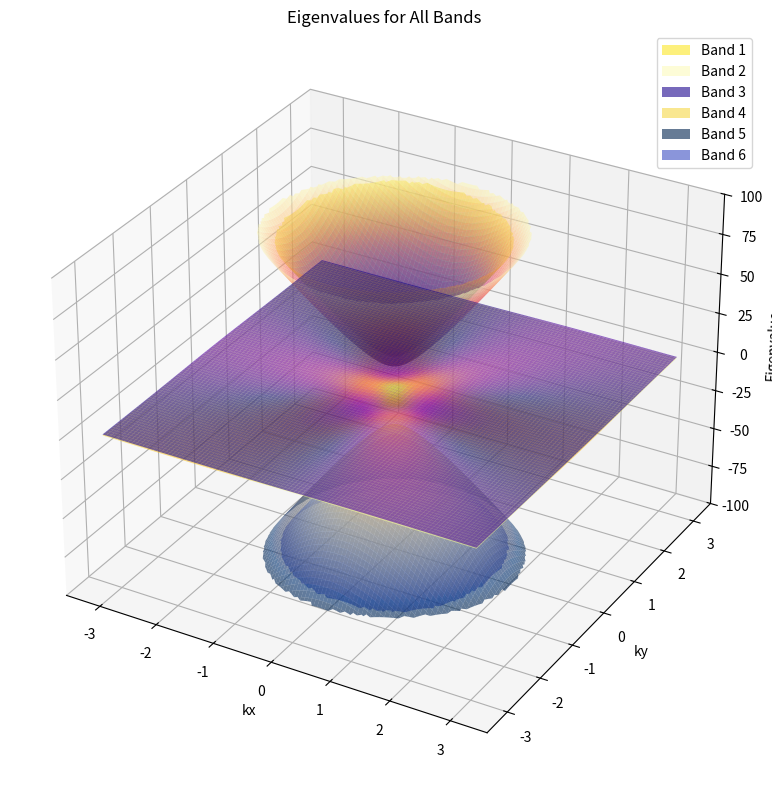

This chart was generated by the following Python code:
import numpy as np
import matplotlib.pyplot as plt
from mpl_toolkits.mplot3d import Axes3D


# Hamiltonian parameters
nu_star = -50  # Example value, replace with actual
nu_star_prime = 13.0  # Example value, replace with actual
gamma = -25.0  # Example value, replace with actual
M = 5  # Example value, replace with actual



def get_spiral_indices(n):
    indices = []
    left, right = 0, n - 1
    top, bottom = 0, n - 1
    spiral_indices_matrix = np.empty((n, n), dtype=object)


    while left <= right and top <= bottom:
        for i in range(left, right + 1):
            indices.append((top, i))
        top += 1

        for i in range(top, bottom + 1):
            indices.append((i, right))
        right -= 1

        for i in range(right, left - 1, -1):
            indices.append((bottom, i))
        bottom -= 1

        for i in range(bottom, top - 1, -1):
            indices.append((i, left))
        left += 1
    
    i_index = 0
    for i in range(n): 
        for j in range (n):
            spiral_indices_matrix[i,j] = indices[i_index]
            i_index += 1

    return spiral_indices_matrix



# Brillouin zone vectors
a = 1.0  # Lattice constant

# Define parameters
mesh_spacing = 200
k_max = 1* (np.pi / a)  # Maximum k value for the first Brillouin zone
k_dirac_cone = k_max / 2
k_range = 10

# Create kx and ky arrays
kx = np.linspace(-k_max, k_max, mesh_spacing)
ky = np.linspace(-k_max, k_max, mesh_spacing)
kx, ky = np.meshgrid(kx, ky)

# Initialize arrays to store eigenfunctions and eigenvalues
eigenfunctions = np.zeros((mesh_spacing, mesh_spacing, 6, 6), dtype=complex)
eigenvalues = np.zeros((mesh_spacing, mesh_spacing, 6), dtype=float)
phase_factors_array = np.zeros((mesh_spacing, mesh_spacing, 6), dtype=float)

spiral_indices = get_spiral_indices(mesh_spacing)

for row in spiral_indices:
    print(row)

class Eigenvector:
    def __init__(self):
        self.previous_eigenvectors = None
        self.phase_factor = None

    def set_eigenvectors(self, new_eigenvectors):
        phase_factor_array = np.array([0,0,0,0,0,0])
        if self.previous_eigenvectors is not None:
            for i in range(len(new_eigenvectors)):
                dot_product = np.vdot(self.previous_eigenvectors[i], new_eigenvectors[i])
                phase_diff = np.angle(dot_product)
                phase_factor = np.exp(-1j * phase_diff)
                if (i == 1) & (phase_factor < 0):
                    pass
                phase_factor_array[i] = phase_factor
                new_eigenvectors[i] = new_eigenvectors[i] * phase_factor

        self.previous_eigenvectors = new_eigenvectors
        self.phase_factor = phase_factor_array
        return new_eigenvectors
    def get_phase_factors(self):
        return self.phase_factor
    
# Define the new Hamiltonian function
def H(kx, ky, nu_star, nu_star_prime, gamma, M):
    k = np.sqrt(kx**2 + ky**2)
    theta = np.arctan2(ky, kx)
    
    H_k = np.array([
        [0, 0, nu_star * k * np.exp(1j * theta), 0, gamma, nu_star_prime * k * np.exp(-1j * theta)],
        [0, 0, 0, nu_star * k * np.exp(-1j * theta), nu_star_prime * k * np.exp(1j * theta), gamma],
        [nu_star * k * np.exp(-1j * theta), 0, 0, M, 0, 0],
        [0, nu_star * k * np.exp(1j * theta), M, 0, 0, 0],
        [gamma, nu_star_prime * k * np.exp(-1j * theta), 0, 0, 0, 0],
        [nu_star_prime * k * np.exp(1j * theta), gamma, 0, 0, 0, 0]
    ])
    
    return H_k

# Function to calculate eigenvalues and eigenvectors
def eigenvalues_and_vectors(kx, ky, eigenvector, nu_star, nu_star_prime, gamma, M):
    H_k = H(kx, ky, nu_star, nu_star_prime, gamma, M)
    eigenvalues, eigenvectors = np.linalg.eig(H_k)
    eigenvectors = np.transpose(eigenvectors)

    # Sort the eigenvalues and eigenvectors in descending order
    idx = np.argsort(eigenvalues)[::-1]
    eigenvalues = eigenvalues[idx]
    eigenvectors = eigenvectors[idx, :]
    
    # Set the new eigenvectors with phase correction
    eigenvectors = eigenvector.set_eigenvectors(eigenvectors)
    
    return eigenvalues, eigenvectors


eigenvector = Eigenvector()

for i in range(mesh_spacing):
    for j in range(mesh_spacing):
        k,l = spiral_indices[i,j]
        
        vals, vecs = eigenvalues_and_vectors(kx[k, l], ky[k, l], eigenvector, nu_star, nu_star_prime, gamma, M)
        phase_factors = eigenvector.get_phase_factors()
        
        eigenfunctions[k, l] = vecs
        eigenvalues[k, l] = vals
        phase_factors_array[k, l] = phase_factors

# Verify the eigenvalue-eigenfunction relationship
def verify_eigenpairs(kx, ky, nu_star, nu_star_prime, gamma, M, eigenvalues, eigenfunctions):
    for i in range(mesh_spacing):
        for j in range(mesh_spacing):
            H_k = H(kx[i, j], ky[i, j], nu_star, nu_star_prime, gamma, M)
            for band in range(6):
                vec = eigenfunctions[i, j, band, :]
                val = eigenvalues[i, j, band]
                lhs = np.dot(H_k, vec)
                rhs = val * vec
                allclose = np.allclose(lhs, rhs)
                if not allclose:
                    print(f"Mismatch at (kx, ky) = ({kx[i, j]}, {ky[i, j]}) for band {band + 1}")
                    print(f"H_k * eigenvector = {lhs}")
                    print(f"eigenvalue * eigenvector = {rhs}")
                    raise ValueError("Eigenpair verification failed")

# Verify eigenpairs
# verify_eigenpairs(kx, ky, nu_star, nu_star_prime, gamma, M, eigenvalues, eigenfunctions)

z_limit = 100
eigenvalues[np.abs(eigenvalues) > z_limit] = np.nan

# Plot the eigenvalues and eigenfunctions
fig = plt.figure(figsize=(24, 8))

# X, Y = kx, ky


# for band in range(6):
#     # Plot eigenvalues
#     ax_eigenvalue = fig.add_subplot(6, 7, band * 7 + 1, projection='3d')
#     Z_eigenvalue = eigenvalues[:, :, band]
#     ax_eigenvalue.plot_surface(X, Y, Z_eigenvalue, cmap='viridis')
#     ax_eigenvalue.set_title(f'Eigenvalue {band + 1}')
#     ax_eigenvalue.set_xlabel('kx')
#     ax_eigenvalue.set_ylabel('ky')
#     ax_eigenvalue.set_zlabel('Eigenvalue')

    # ax_phasefactor = fig.add_subplot(6, 7, band * 7 + 2, projection='3d')
    # Z_phasefactor = phase_factors_array[:, :, band]
    # ax_phasefactor.plot_surface(X, Y, Z_phasefactor, cmap='viridis')
    # ax_phasefactor.set_title(f'Eigenvalue {band + 1}')
    # ax_phasefactor.set_xlabel('kx')
    # ax_phasefactor.set_ylabel('ky')
    # ax_phasefactor.set_zlabel('Eigenvalue')

    # # Plot corresponding eigenfunction components
    # for component in range(6):
    #     ax_eigenfunction = fig.add_subplot(6, 7, band * 7 + component + 3, projection='3d')
    #     Z_eigenfunction = np.abs(eigenfunctions[:, :, band, component])
    #     ax_eigenfunction.plot_surface(X, Y, Z_eigenfunction, cmap='viridis')
    #     ax_eigenfunction.set_title(f'Eigenfunction Component {component + 1}, Band {band + 1}')
    #     ax_eigenfunction.set_xlabel('kx')
    #     ax_eigenfunction.set_ylabel('ky')
    #     # ax_eigenfunction.set_zlabel('Magnitude')

ax_eigenvalue = fig.add_subplot(111, projection='3d')

X, Y = kx, ky
stride_size = 2


# Plot all six sets of eigenvalues in the same plot with different color maps
color_maps = ['viridis', 'magma', 'plasma', 'inferno', 'cividis', 'coolwarm']
for band in range(6):
    Z_eigenvalue = eigenvalues[:, :, band]
    ax_eigenvalue.plot_surface(X, Y, Z_eigenvalue, cmap=color_maps[band], alpha=0.6, label=f'Band {band + 1}',rstride=stride_size, cstride=stride_size)

ax_eigenvalue.set_title('Eigenvalues for All Bands')
ax_eigenvalue.set_xlabel('kx')
ax_eigenvalue.set_ylabel('ky')
ax_eigenvalue.set_zlabel('Eigenvalue')
ax_eigenvalue.set_zlim(-z_limit, z_limit)

# Add a legend for each band
handles, labels = ax_eigenvalue.get_legend_handles_labels()
ax_eigenvalue.legend(handles, labels)



plt.tight_layout()
plt.show()